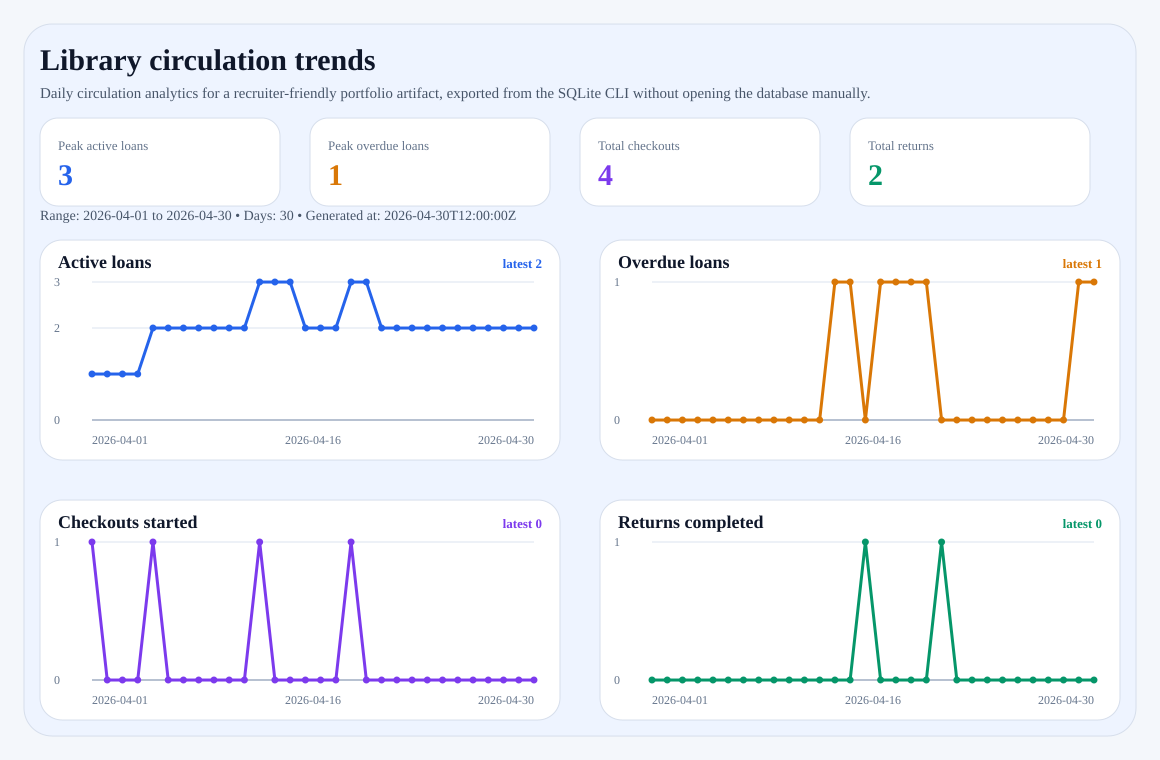

The file beside this chart, header and first rows:
date, active_loans, overdue_loans, completed_loans, late_returns, checkouts_started, returns_completed
2026-04-01, 1, 0, 0, 0, 1, 0
2026-04-02, 1, 0, 0, 0, 0, 0
2026-04-03, 1, 0, 0, 0, 0, 0
2026-04-04, 1, 0, 0, 0, 0, 0
2026-04-05, 2, 0, 0, 0, 1, 0
2026-04-06, 2, 0, 0, 0, 0, 0
2026-04-07, 2, 0, 0, 0, 0, 0
2026-04-08, 2, 0, 0, 0, 0, 0
2026-04-09, 2, 0, 0, 0, 0, 0
2026-04-10, 2, 0, 0, 0, 0, 0
2026-04-11, 2, 0, 0, 0, 0, 0
2026-04-12, 3, 0, 0, 0, 1, 0
2026-04-13, 3, 1, 0, 0, 0, 0
2026-04-14, 3, 1, 0, 0, 0, 0
2026-04-15, 2, 0, 1, 1, 0, 1
2026-04-16, 2, 1, 1, 1, 0, 0
2026-04-17, 2, 1, 1, 1, 0, 0
2026-04-18, 3, 1, 1, 1, 1, 0
2026-04-19, 3, 1, 1, 1, 0, 0
2026-04-20, 2, 0, 2, 2, 0, 1
2026-04-21, 2, 0, 2, 2, 0, 0
2026-04-22, 2, 0, 2, 2, 0, 0
2026-04-23, 2, 0, 2, 2, 0, 0
2026-04-24, 2, 0, 2, 2, 0, 0
2026-04-25, 2, 0, 2, 2, 0, 0
2026-04-26, 2, 0, 2, 2, 0, 0
2026-04-27, 2, 0, 2, 2, 0, 0
2026-04-28, 2, 0, 2, 2, 0, 0
2026-04-29, 2, 1, 2, 2, 0, 0
2026-04-30, 2, 1, 2, 2, 0, 0
